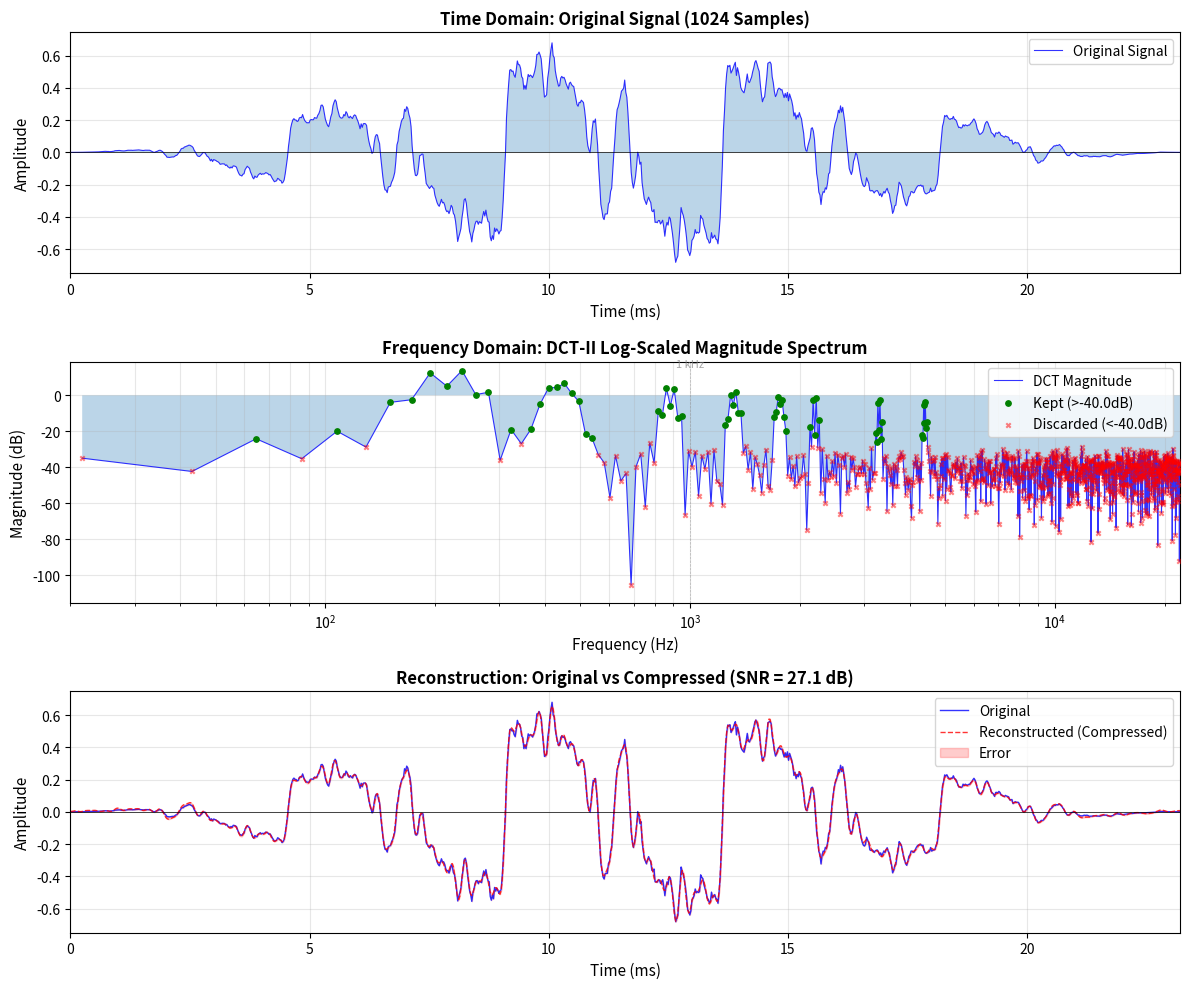

Write Python code to recreate this figure.
#!/usr/bin/env python3
"""
DSP Analysis Script: DCT-II Analysis and Compression
=====================================================
This script performs:
1. Loading a mono .wav file (or generating a test signal)
2. Extracting a single window of 1024 samples
3. Applying DCT-II to generate frequency coefficients
4. Two-panel visualization (Time Domain + Frequency Domain)
5. Psychoacoustic-style compression via dB thresholding
6. Inverse DCT reconstruction with overlay on original

Author: Senior DSP Engineer
"""

import numpy as np
import matplotlib.pyplot as plt
from scipy.io import wavfile
from scipy.fftpack import dct, idct
from scipy.signal import get_window
import os


def load_audio_window(filename: str, window_size: int = 1024) -> tuple:
    """
    Load a mono .wav file and extract a single window of samples.
    
    Parameters:
    -----------
    filename : str
        Path to the .wav file
    window_size : int
        Number of samples to extract (default: 1024)
    
    Returns:
    --------
    tuple : (sample_rate, x, start_index)
        - sample_rate: Sampling frequency in Hz
        - x: Array of window_size samples
        - start_index: Starting sample index in the original file
    """
    # Load the WAV file
    sample_rate, audio_data = wavfile.read(filename)
    
    # Convert stereo to mono if needed
    if len(audio_data.shape) > 1:
        audio_data = audio_data.mean(axis=1)
    
    # Normalize to [-1, 1] range if needed
    if audio_data.dtype == np.int16:
        audio_data = audio_data.astype(np.float32) / 32768.0
    elif audio_data.dtype == np.int32:
        audio_data = audio_data.astype(np.float32) / 2147483648.0
    
    # Ensure we have enough samples
    if len(audio_data) < window_size:
        raise ValueError(f"Audio file too short: {len(audio_data)} < {window_size}")
    
    # Extract window (center it if possible)
    start_idx = (len(audio_data) - window_size) // 2
    x = audio_data[start_idx:start_idx + window_size]
    
    # Check if window is mostly silent, try to find a better window
    if np.max(np.abs(x)) < 0.01:
        print(f"  Warning: Initial window is silent, searching for better window...")
        # Search for a non-silent section
        threshold = 0.01
        for i in range(0, len(audio_data) - window_size, window_size // 2):
            segment = audio_data[i:i + window_size]
            if np.max(np.abs(segment)) > threshold:
                x = segment
                start_idx = i
                print(f"  Found better window at sample {start_idx}")
                break
    
    # Final check - if still silent, generate test signal
    if np.max(np.abs(x)) < 0.001:
        print(f"  Warning: Audio file appears to be silent. Using test signal.")
        return None, None, None
    
    return sample_rate, x, start_idx


def generate_test_signal(sample_rate: int = 44100, duration: float = 0.1, 
                         frequencies: list = None) -> tuple:
    """
    Generate a test signal with multiple sinusoidal components.
    
    Parameters:
    -----------
    sample_rate : int
        Sampling frequency in Hz
    duration : float
        Duration in seconds
    frequencies : list
        List of frequencies to generate
    
    Returns:
    --------
    tuple : (sample_rate, x)
        - sample_rate: Sampling frequency
        - x: Generated signal array (1024 samples)
    """
    if frequencies is None:
        # Complex test signal with fundamental + harmonics + noise
        frequencies = [440, 880, 1320, 2200, 3500]
    
    num_samples = 1024
    t = np.arange(num_samples) / sample_rate
    
    # Generate sinusoidal components with different amplitudes
    x = np.zeros(num_samples)
    for i, freq in enumerate(frequencies):
        # Decreasing amplitude for higher frequencies
        amplitude = 0.5 / (i + 1)
        x += amplitude * np.sin(2 * np.pi * freq * t)
    
    # Add small amount of noise
    x += 0.02 * np.random.randn(num_samples)
    
    # Apply Hann window to avoid spectral leakage
    window = get_window('hann', num_samples)
    x = x * window
    
    return sample_rate, x


def compute_dct(x: np.ndarray) -> np.ndarray:
    """
    Compute DCT-II (Discrete Cosine Transform Type II).
    
    The DCT-II is defined as:
    X[k] = sum(n=0 to N-1) x[n] * cos(pi/N * (n + 0.5) * k)
    
    Parameters:
    -----------
    x : np.ndarray
        Time-domain signal
    
    Returns:
    --------
    np.ndarray : DCT coefficients
    """
    return dct(x, type=2, norm='ortho')


def compute_idct(X: np.ndarray) -> np.ndarray:
    """
    Compute Inverse DCT-II (Discrete Cosine Transform Type II).
    
    Parameters:
    -----------
    X : np.ndarray
        DCT coefficients
    
    Returns:
    --------
    np.ndarray : Reconstructed time-domain signal
    """
    return idct(X, type=2, norm='ortho')


def compress_dct(X: np.ndarray, db_threshold: float = -40.0) -> tuple:
    """
    Compress DCT coefficients by zeroing out those below a dB threshold.
    This simulates basic psychoacoustic masking where quiet frequency 
    components are inaudible due to louder nearby components.
    
    Parameters:
    -----------
    X : np.ndarray
        DCT coefficients (magnitude)
    db_threshold : float
        Threshold in decibels (default: -40 dB)
    
    Returns:
    --------
    tuple : (X_compressed, mask)
        - X_compressed: Compressed DCT coefficients
        - mask: Boolean mask of kept coefficients
    """
    # Find the maximum magnitude
    max_magnitude = np.max(np.abs(X))
    
    if max_magnitude == 0:
        return X.copy(), np.ones_like(X, dtype=bool)
    
    # Convert to dB relative to max
    X_db = 20 * np.log10(np.abs(X) / max_magnitude + 1e-10)
    
    # Create mask: keep coefficients above threshold
    mask = X_db >= db_threshold
    
    # Apply compression
    X_compressed = X.copy()
    X_compressed[~mask] = 0
    
    # Calculate compression ratio
    kept = np.sum(mask)
    total = len(X)
    compression_ratio = (total - kept) / total * 100
    
    print(f"Compression: {kept}/{total} coefficients kept ({compression_ratio:.1f}% removed)")
    
    return X_compressed, mask


def plot_dsp_analysis(x: np.ndarray, X: np.ndarray, sample_rate: int,
                      X_compressed: np.ndarray = None, 
                      mask: np.ndarray = None,
                      db_threshold: float = -40.0):
    """
    Create two-panel visualization:
    - Top: Amplitude vs. Time (raw signal)
    - Bottom: Log-scaled Magnitude vs. Frequency (DCT coefficients)
    - Optional: Reconstructed signal overlay
    
    Parameters:
    -----------
    x : np.ndarray
        Time-domain signal (1024 samples)
    X : np.ndarray
        DCT coefficients
    sample_rate : int
        Sampling frequency in Hz
    X_compressed : np.ndarray, optional
        Compressed DCT coefficients
    mask : np.ndarray, optional
        Boolean mask of kept coefficients
    db_threshold : float
        dB threshold used for compression
    """
    n = len(x)
    freqs = np.arange(n) * sample_rate / (2 * n)  # Frequency bins for DCT
    
    # Create figure with appropriate size
    if X_compressed is not None:
        fig, axes = plt.subplots(3, 1, figsize=(12, 10))
    else:
        fig, axes = plt.subplots(2, 1, figsize=(12, 8))
    
    # ============== TOP PANEL: Time Domain ==============
    ax1 = axes[0]
    time_axis = np.arange(n) / sample_rate * 1000  # Convert to milliseconds
    
    ax1.plot(time_axis, x, 'b-', linewidth=0.8, label='Original Signal', alpha=0.8)
    ax1.fill_between(time_axis, x, alpha=0.3)
    
    ax1.set_xlabel('Time (ms)', fontsize=11)
    ax1.set_ylabel('Amplitude', fontsize=11)
    ax1.set_title('Time Domain: Original Signal (1024 Samples)', fontsize=12, fontweight='bold')
    ax1.grid(True, alpha=0.3)
    ax1.legend(loc='upper right')
    ax1.set_xlim([time_axis[0], time_axis[-1]])
    
    # Add annotation
    ax1.axhline(y=0, color='k', linewidth=0.5, linestyle='-')
    
    # ============== BOTTOM PANEL: Frequency Domain ==============
    ax2 = axes[1]
    
    # Compute magnitude spectrum
    magnitude = np.abs(X)
    magnitude_db = 20 * np.log10(magnitude + 1e-10)
    
    # Plot full spectrum
    ax2.semilogx(freqs[1:], magnitude_db[1:], 'b-', linewidth=0.8, 
                 label='DCT Magnitude', alpha=0.8)
    ax2.fill_between(freqs[1:], magnitude_db[1:], alpha=0.3)
    
    # If compression applied, show which coefficients were kept
    if mask is not None:
        # Mark kept coefficients
        ax2.scatter(freqs[1:][mask[1:]], magnitude_db[1:][mask[1:]], 
                   c='green', s=15, label=f'Kept (>{db_threshold}dB)', zorder=5)
        # Mark discarded coefficients with red x
        ax2.scatter(freqs[1:][~mask[1:]], magnitude_db[1:][~mask[1:]], 
                   c='red', s=10, marker='x', alpha=0.5, 
                   label=f'Discarded (<{db_threshold}dB)', zorder=4)
    
    ax2.set_xlabel('Frequency (Hz)', fontsize=11)
    ax2.set_ylabel('Magnitude (dB)', fontsize=11)
    ax2.set_title('Frequency Domain: DCT-II Log-Scaled Magnitude Spectrum', 
                  fontsize=12, fontweight='bold')
    ax2.grid(True, alpha=0.3, which='both')
    ax2.legend(loc='upper right')
    ax2.set_xlim([20, sample_rate / 2])
    ax2.set_ylim([magnitude_db[1:].min() - 10, magnitude_db.max() + 5])
    
    # Add frequency labels for common audio ranges
    ax2.axvline(x=1000, color='gray', linestyle='--', linewidth=0.5, alpha=0.5)
    ax2.text(1000, ax2.get_ylim()[1] - 3, '1 kHz', fontsize=8, ha='center', 
             color='gray', alpha=0.7)
    
    # ============== THIRD PANEL: Reconstruction Comparison ==============
    if X_compressed is not None:
        ax3 = axes[2]
        
        # Reconstruct signal from compressed coefficients
        x_reconstructed = compute_idct(X_compressed)
        
        # Plot original and reconstructed
        ax3.plot(time_axis, x, 'b-', linewidth=1.0, label='Original', alpha=0.8)
        ax3.plot(time_axis, x_reconstructed, 'r--', linewidth=1.0, 
                 label='Reconstructed (Compressed)', alpha=0.8)
        ax3.fill_between(time_axis, x, x_reconstructed, alpha=0.2, color='red',
                        label='Error')
        
        # Calculate SNR
        signal_power = np.mean(x ** 2)
        error = x - x_reconstructed
        noise_power = np.mean(error ** 2)
        snr = 10 * np.log10(signal_power / (noise_power + 1e-10))
        
        ax3.set_xlabel('Time (ms)', fontsize=11)
        ax3.set_ylabel('Amplitude', fontsize=11)
        ax3.set_title(f'Reconstruction: Original vs Compressed (SNR = {snr:.1f} dB)', 
                      fontsize=12, fontweight='bold')
        ax3.grid(True, alpha=0.3)
        ax3.legend(loc='upper right')
        ax3.set_xlim([time_axis[0], time_axis[-1]])
        ax3.axhline(y=0, color='k', linewidth=0.5, linestyle='-')
    
    plt.tight_layout()
    plt.savefig('dsp_analysis_output.png', dpi=150, bbox_inches='tight')
    plt.show()
    
    print(f"\nVisualization saved as 'dsp_analysis_output.png'")
    
    return fig


def main():
    """
    Main function to run the DSP analysis pipeline.
    """
    print("=" * 60)
    print("DCT-II Signal Analysis and Compression")
    print("=" * 60)
    
    # Configuration
    WINDOW_SIZE = 1024
    DB_THRESHOLD = -40.0  # dB threshold for psychoacoustic-like compression
    
    # Check for external wav file, otherwise generate test signal
    wav_filename = 'input.wav'
    sample_rate = None
    
    if os.path.exists(wav_filename):
        print(f"\nLoading audio from: {wav_filename}")
        sample_rate, x, start_idx = load_audio_window(wav_filename, WINDOW_SIZE)
        
        # If audio file is silent or returned None, use test signal
        if sample_rate is None:
            print(f"  Using test signal instead...")
            sample_rate, x = generate_test_signal(
                sample_rate=44100,
                duration=WINDOW_SIZE / 44100,
                frequencies=[220, 440, 880, 1320, 1760, 2200, 3300, 4400]
            )
            print(f"  Sample rate: {sample_rate} Hz")
            print(f"  Generated: {WINDOW_SIZE} samples (test signal)")
        else:
            print(f"  Sample rate: {sample_rate} Hz")
            print(f"  Window: samples {start_idx} to {start_idx + WINDOW_SIZE - 1}")
    else:
        print(f"\nNo '{wav_filename}' found. Generating test signal...")
        print(f"  Using synthetic signal with multiple frequency components")
        sample_rate, x = generate_test_signal(
            sample_rate=44100,
            duration=WINDOW_SIZE / 44100,
            frequencies=[220, 440, 880, 1320, 1760, 2200, 3300, 4400]
        )
        print(f"  Sample rate: {sample_rate} Hz")
        print(f"  Generated: {WINDOW_SIZE} samples")
    
    # Signal statistics
    print(f"\n--- Signal Statistics ---")
    print(f"  Samples: {len(x)}")
    # Calculate dynamic range (handle all-zero case)
    non_zero = x[x != 0]
    if len(non_zero) > 0:
        dynamic_range = 20 * np.log10(np.max(np.abs(x)) / (np.min(np.abs(non_zero)) + 1e-10))
    else:
        dynamic_range = 0.0
    print(f"  RMS: {np.sqrt(np.mean(x**2)):.6f}")
    print(f"  Peak: {np.max(np.abs(x)):.6f}")
    print(f"  Dynamic range: {dynamic_range:.1f} dB")
    
    # Apply DCT-II
    print(f"\n--- DCT-II Transform ---")
    X = compute_dct(x)
    print(f"  DCT coefficients: {len(X)}")
    print(f"  DC component (k=0): {X[0]:.6f}")
    print(f"  Max coefficient: {np.max(np.abs(X)):.6f}")
    print(f"  Non-zero coefficients: {np.sum(np.abs(X) > 1e-10)}")
    
    # Apply compression (psychoacoustic threshold simulation)
    print(f"\n--- DCT Compression (threshold: {DB_THRESHOLD} dB) ---")
    X_compressed, mask = compress_dct(X, db_threshold=DB_THRESHOLD)
    
    # Reconstruct signal
    x_reconstructed = compute_idct(X_compressed)
    
    # Calculate metrics
    error = x - x_reconstructed
    mse = np.mean(error ** 2)
    snr = 10 * np.log10(np.mean(x**2) / (mse + 1e-10))
    
    print(f"\n--- Reconstruction Metrics ---")
    print(f"  Mean Squared Error: {mse:.8f}")
    print(f"  Signal-to-Noise Ratio: {snr:.2f} dB")
    print(f"  Max reconstruction error: {np.max(np.abs(error)):.6f}")
    
    # Create visualization
    print(f"\n--- Generating Visualization ---")
    plot_dsp_analysis(x, X, sample_rate, X_compressed, mask, DB_THRESHOLD)
    
    print("\n" + "=" * 60)
    print("Analysis Complete!")
    print("=" * 60)


if __name__ == "__main__":
    main()
